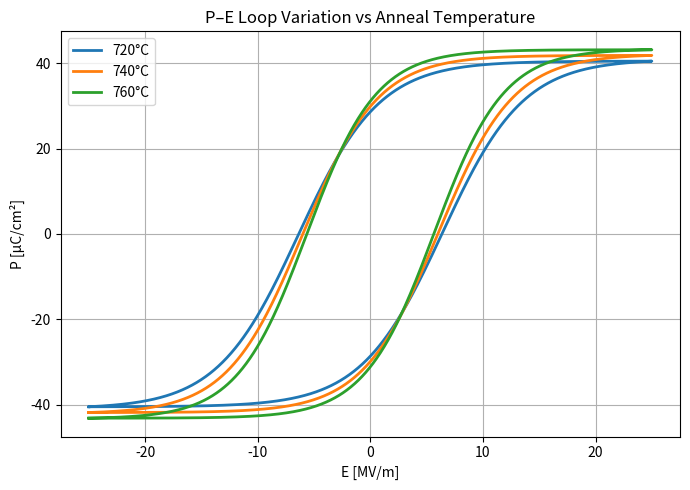

The script that saved this image:
#!/usr/bin/env python
# -*- coding: utf-8 -*-

import numpy as np
import matplotlib.pyplot as plt
import os

Pm0 = 42
Pr0 = 30
Ec0 = 6e6
Vmax = 30
t_pzt = 1.2e-6

anneal_list = [720, 740, 760]   # °C

def anneal_model(T):
    dT = (T - 740)
    Pm = Pm0 * (1 + 0.0015*dT)
    Pr = Pr0 * (1 + 0.0020*dT)
    Ec = Ec0 * (1 - 0.0030*dT)
    return Pm, Pr, Ec

def compute_branch(E, Ec, Es, Pm):
    P_up   = Pm*np.tanh((E+Ec)/Es)
    P_down = Pm*np.tanh((E-Ec)/Es)

    P_pos=0.5*(np.max(P_up)+np.max(P_down))
    P_neg=0.5*(np.min(P_up)+np.min(P_down))

    def scale(P):
        return np.where(P>=0, P*(P_pos/np.max(P)), P*(P_neg/np.min(P)))

    return scale(P_up), scale(P_down)

def make_loop(E,P_up,P_down):
    E1=E; P1=P_up
    Ej1=np.full(100,E[-1]); Pj1=np.linspace(P_up[-1],P_down[-1],100)
    E2=E[::-1]; P2=P_down[::-1]
    Ej2=np.full(100,E[0]); Pj2=np.linspace(P_down[0],P_up[0],100)
    return np.concatenate([E1,Ej1,E2,Ej2]), np.concatenate([P1,Pj1,P2,Pj2])

def main():
    os.makedirs("fig", exist_ok=True)
    plt.figure(figsize=(7,5))

    E=np.linspace(-Vmax/t_pzt, Vmax/t_pzt,2000)

    for T in anneal_list:
        Pm,Pr,Ec = anneal_model(T)
        ratio = Pr/Pm
        Ec_over_Es = 0.5*np.log((1+ratio)/(1-ratio))
        Es = Ec/Ec_over_Es

        P_up,P_down = compute_branch(E,Ec,Es,Pm)
        Eloop,Ploop = make_loop(E,P_up,P_down)

        plt.plot(Eloop/1e6,Ploop,lw=2,label=f"{T}°C")

    plt.xlabel("E [MV/m]")
    plt.ylabel("P [µC/cm²]")
    plt.title("P–E Loop Variation vs Anneal Temperature")
    plt.grid(True)
    plt.legend()
    plt.tight_layout()
    plt.savefig("fig/pzt_pe_hysteresis_annealvar.png",dpi=200)
    plt.show()

if __name__=="__main__":
    main()
